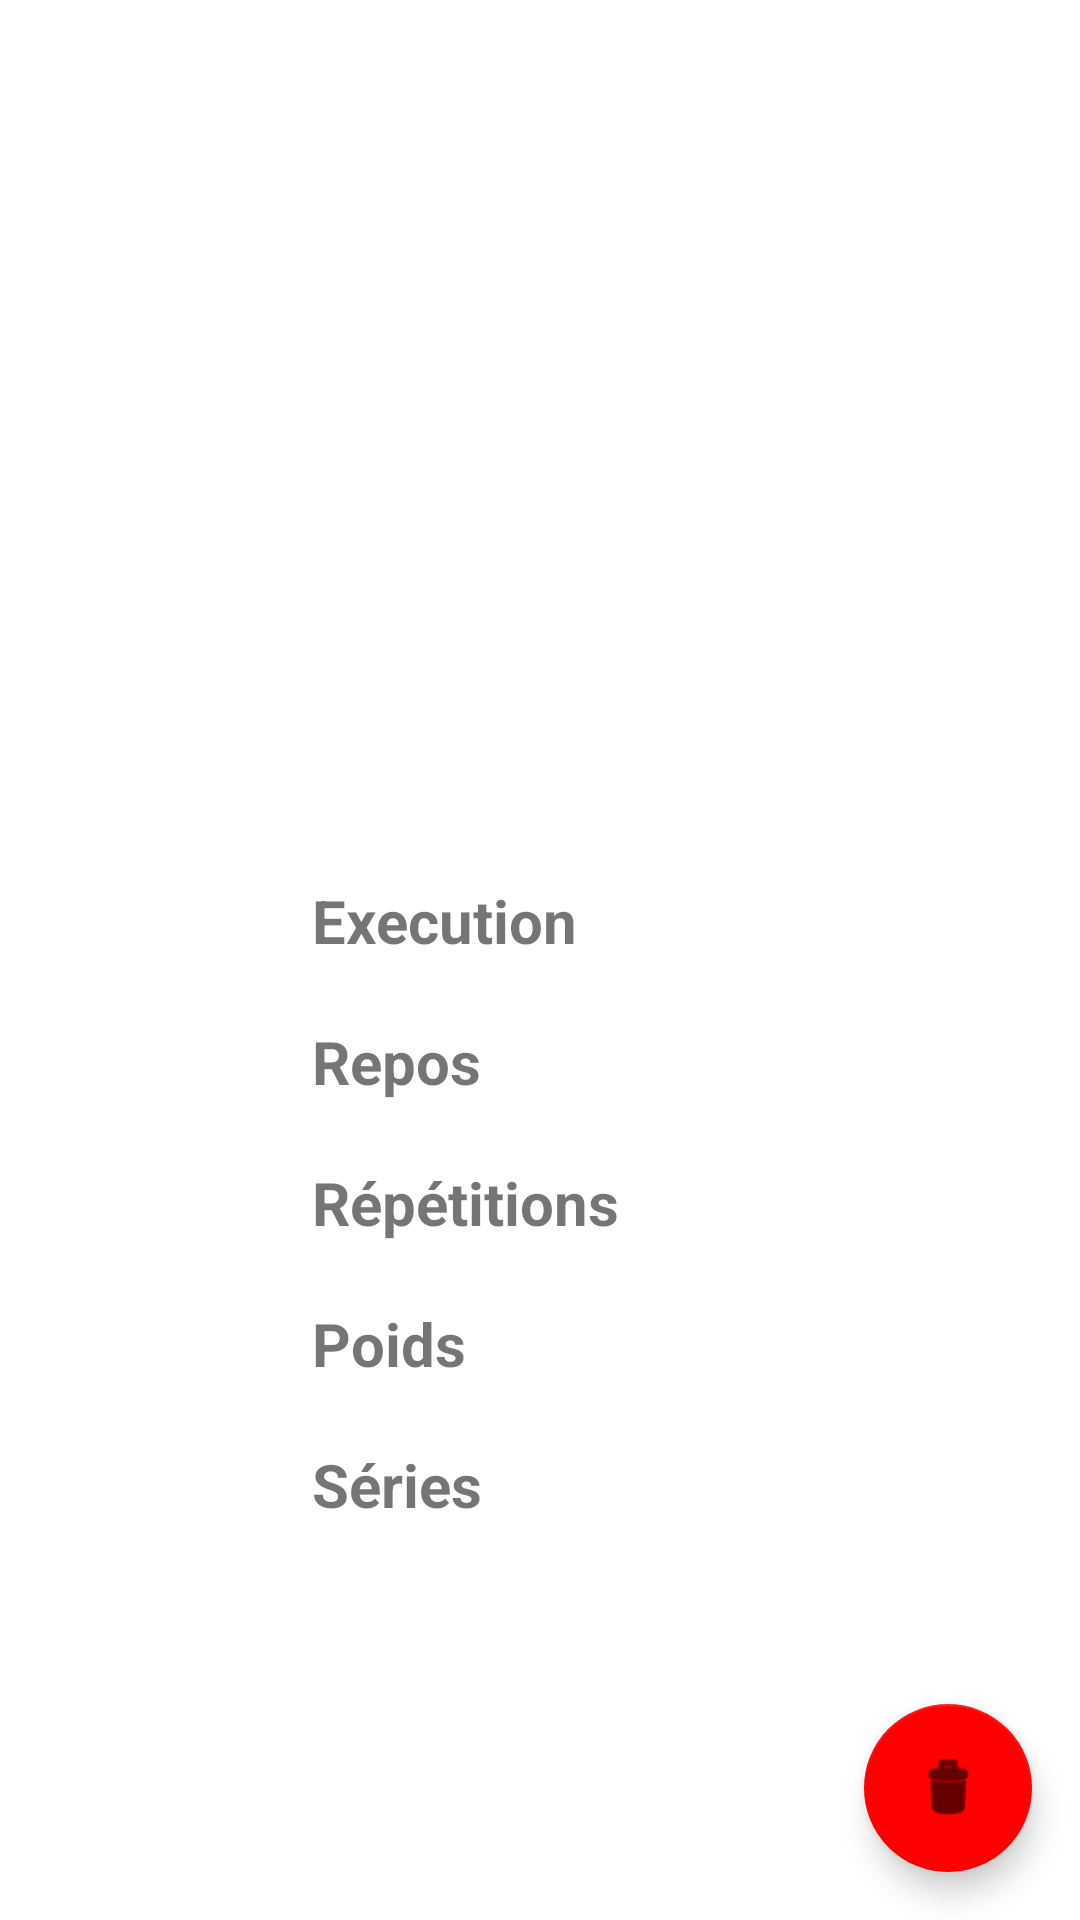

This screen was rendered from an Android layout file. Write that file and the resources it references.
<!-- AndroidManifest.xml: application theme Theme.Saveyourtrain -->
<!-- res/layout/active_history_layout.xml -->
<?xml version="1.0" encoding="utf-8"?>
<androidx.constraintlayout.widget.ConstraintLayout xmlns:android="http://schemas.android.com/apk/res/android"
    xmlns:app="http://schemas.android.com/apk/res-auto"
    xmlns:tools="http://schemas.android.com/tools"
    android:layout_width="match_parent"
    android:layout_height="match_parent"
    tools:context=".ui.history.activeHistory.ActiveHistoryActivity">


    <TextView
        android:id="@+id/date"
        android:textSize="30sp"
        android:textStyle="bold"
        android:layout_width="wrap_content"
        android:layout_height="wrap_content"
        app:layout_constraintTop_toTopOf="parent"
        app:layout_constraintBottom_toTopOf="@id/hour"
        app:layout_constraintStart_toStartOf="parent"
        app:layout_constraintEnd_toEndOf="parent"/>

    <TextView
        android:id="@+id/hour"
        android:textSize="30sp"
        android:textStyle="bold"
        android:layout_width="wrap_content"
        android:layout_height="wrap_content"
        app:layout_constraintTop_toTopOf="parent"
        app:layout_constraintBottom_toTopOf="@id/activeHistory"
        app:layout_constraintStart_toStartOf="parent"
        app:layout_constraintEnd_toEndOf="parent"/>

    <TableLayout
        android:id="@+id/activeHistory"
        android:layout_width="wrap_content"
        android:layout_height="wrap_content"
        app:layout_constraintTop_toBottomOf="@id/hour"
        app:layout_constraintBottom_toBottomOf="parent"
        app:layout_constraintStart_toStartOf="parent"
        app:layout_constraintEnd_toEndOf="parent" >

        <TableRow
            android:id="@+id/historyExecutionLine"
            android:layout_width="match_parent"
            android:layout_height="wrap_content">

            <TextView
                android:layout_width="wrap_content"
                android:layout_height="wrap_content"
                android:textSize="20sp"
                android:textStyle="bold"
                android:text="@string/execution_text"
                app:layout_constraintTop_toTopOf="parent"
                app:layout_constraintBottom_toBottomOf="parent"
                app:layout_constraintStart_toStartOf="parent"
                app:layout_constraintEnd_toEndOf="parent"/>

            <TextView
                android:id="@+id/execution"
                android:layout_width="wrap_content"
                android:layout_height="wrap_content"
                android:textSize="20sp"
                android:paddingVertical="10dp"
                android:paddingStart="50dp"
                android:paddingEnd="0dp"
                android:textAlignment="textEnd"
                app:layout_constraintTop_toTopOf="parent"
                app:layout_constraintBottom_toBottomOf="parent"
                app:layout_constraintStart_toStartOf="parent"
                app:layout_constraintEnd_toEndOf="parent"/>

        </TableRow>

        <TableRow
            android:id="@+id/historyRestLine"
            android:layout_width="match_parent"
            android:layout_height="wrap_content">

            <TextView
                android:layout_width="wrap_content"
                android:layout_height="wrap_content"
                android:textSize="20sp"
                android:textStyle="bold"
                android:text="@string/rest_text"
                app:layout_constraintTop_toTopOf="parent"
                app:layout_constraintBottom_toBottomOf="parent"
                app:layout_constraintStart_toStartOf="parent"
                app:layout_constraintEnd_toEndOf="parent"/>

            <TextView
                android:id="@+id/rest"
                android:layout_width="wrap_content"
                android:layout_height="wrap_content"
                android:textSize="20sp"
                android:paddingVertical="10dp"
                android:paddingStart="50dp"
                android:paddingEnd="0dp"
                android:textAlignment="textEnd"
                app:layout_constraintTop_toTopOf="parent"
                app:layout_constraintBottom_toBottomOf="parent"
                app:layout_constraintStart_toStartOf="parent"
                app:layout_constraintEnd_toEndOf="parent"/>

        </TableRow>

        <TableRow
            android:id="@+id/historyRepetitionLine"
            android:layout_width="match_parent"
            android:layout_height="wrap_content">

            <TextView
                android:layout_width="wrap_content"
                android:layout_height="wrap_content"
                android:textSize="20sp"
                android:textStyle="bold"
                android:text="@string/repetition_text"
                app:layout_constraintTop_toTopOf="parent"
                app:layout_constraintBottom_toBottomOf="parent"
                app:layout_constraintStart_toStartOf="parent"
                app:layout_constraintEnd_toEndOf="parent"/>

            <TextView
                android:id="@+id/repetition"
                android:layout_width="wrap_content"
                android:layout_height="wrap_content"
                android:textSize="20sp"
                android:paddingVertical="10dp"
                android:paddingStart="50dp"
                android:paddingEnd="0dp"
                android:textAlignment="textEnd"
                app:layout_constraintTop_toTopOf="parent"
                app:layout_constraintBottom_toBottomOf="parent"
                app:layout_constraintStart_toStartOf="parent"
                app:layout_constraintEnd_toEndOf="parent"/>

        </TableRow>

        <TableRow
            android:id="@+id/historyWeightLine"
            android:layout_width="match_parent"
            android:layout_height="wrap_content">

            <TextView
                android:layout_width="wrap_content"
                android:layout_height="wrap_content"
                android:textSize="20sp"
                android:textStyle="bold"
                android:text="@string/weight_text"
                app:layout_constraintTop_toTopOf="parent"
                app:layout_constraintBottom_toBottomOf="parent"
                app:layout_constraintStart_toStartOf="parent"
                app:layout_constraintEnd_toEndOf="parent"/>

            <TextView
                android:id="@+id/weight"
                android:layout_width="wrap_content"
                android:layout_height="wrap_content"
                android:textSize="20sp"
                android:paddingVertical="10dp"
                android:paddingStart="50dp"
                android:paddingEnd="0dp"
                android:textAlignment="textEnd"
                app:layout_constraintTop_toTopOf="parent"
                app:layout_constraintBottom_toBottomOf="parent"
                app:layout_constraintStart_toStartOf="parent"
                app:layout_constraintEnd_toEndOf="parent"/>

        </TableRow>

        <TableRow
            android:id="@+id/historySeriesLine"
            android:layout_width="match_parent"
            android:layout_height="wrap_content">

            <TextView
                android:layout_width="wrap_content"
                android:layout_height="wrap_content"
                android:textSize="20sp"
                android:textStyle="bold"
                android:text="@string/series_text"
                app:layout_constraintTop_toTopOf="parent"
                app:layout_constraintBottom_toBottomOf="parent"
                app:layout_constraintStart_toStartOf="parent"
                app:layout_constraintEnd_toEndOf="parent"/>

            <TextView
                android:id="@+id/series"
                android:layout_width="wrap_content"
                android:layout_height="wrap_content"
                android:textSize="20sp"
                android:paddingVertical="10dp"
                android:paddingStart="50dp"
                android:paddingEnd="0dp"
                android:textAlignment="textEnd"
                app:layout_constraintTop_toTopOf="parent"
                app:layout_constraintBottom_toBottomOf="parent"
                app:layout_constraintStart_toStartOf="parent"
                app:layout_constraintEnd_toEndOf="parent"/>

        </TableRow>
    </TableLayout>

    <TextView
        android:layout_width="match_parent"
        android:layout_height="50dp"
        android:id="@+id/activeHistoryError"
        android:hint=""
        android:padding="10dp"
        android:gravity="center"
        android:textStyle="bold"
        android:textColor="#FF0000"
        android:text=""
        app:layout_constraintTop_toBottomOf="@id/activeHistory"
        app:layout_constraintBottom_toTopOf="@id/removeHistoryButton"
        app:layout_constraintStart_toStartOf="parent"
        app:layout_constraintEnd_toEndOf="parent" />

    <com.google.android.material.floatingactionbutton.FloatingActionButton
        android:id="@+id/removeHistoryButton"
        android:layout_width="wrap_content"
        android:layout_height="wrap_content"
        android:layout_margin="16dp"
        android:src="@android:drawable/ic_menu_delete"
        app:backgroundTint="@color/red"
        app:layout_constraintBottom_toBottomOf="parent"
        app:layout_constraintEnd_toEndOf="parent" />

</androidx.constraintlayout.widget.ConstraintLayout>
<!-- resources referenced by this layout -->
<resources>
  <color name="red">#FF0000</color>
  <string name="execution_text">Execution</string>
  <string name="repetition_text">Répétitions</string>
  <string name="rest_text">Repos</string>
  <string name="series_text">Séries</string>
  <string name="weight_text">Poids</string>
  <style name="Theme.Saveyourtrain" parent="Theme.MaterialComponents.DayNight.NoActionBar">
          
          <item name="colorPrimary">@color/purple_500</item>
          <item name="colorPrimaryVariant">@color/purple_700</item>
          <item name="colorOnPrimary">@color/white</item>
          
          <item name="colorSecondary">@color/teal_200</item>
          <item name="colorSecondaryVariant">@color/teal_700</item>
          <item name="colorOnSecondary">@color/black</item>
          
          <item name="android:statusBarColor" tools:targetApi="l">?attr/colorPrimaryVariant</item>
          
      </style>
  <color name="purple_500">#FF6200EE</color>
  <color name="purple_700">#FF3700B3</color>
  <color name="white">#FFFFFFFF</color>
  <color name="teal_200">#FF03DAC5</color>
  <color name="teal_700">#FF018786</color>
  <color name="black">#FF000000</color>
</resources>
